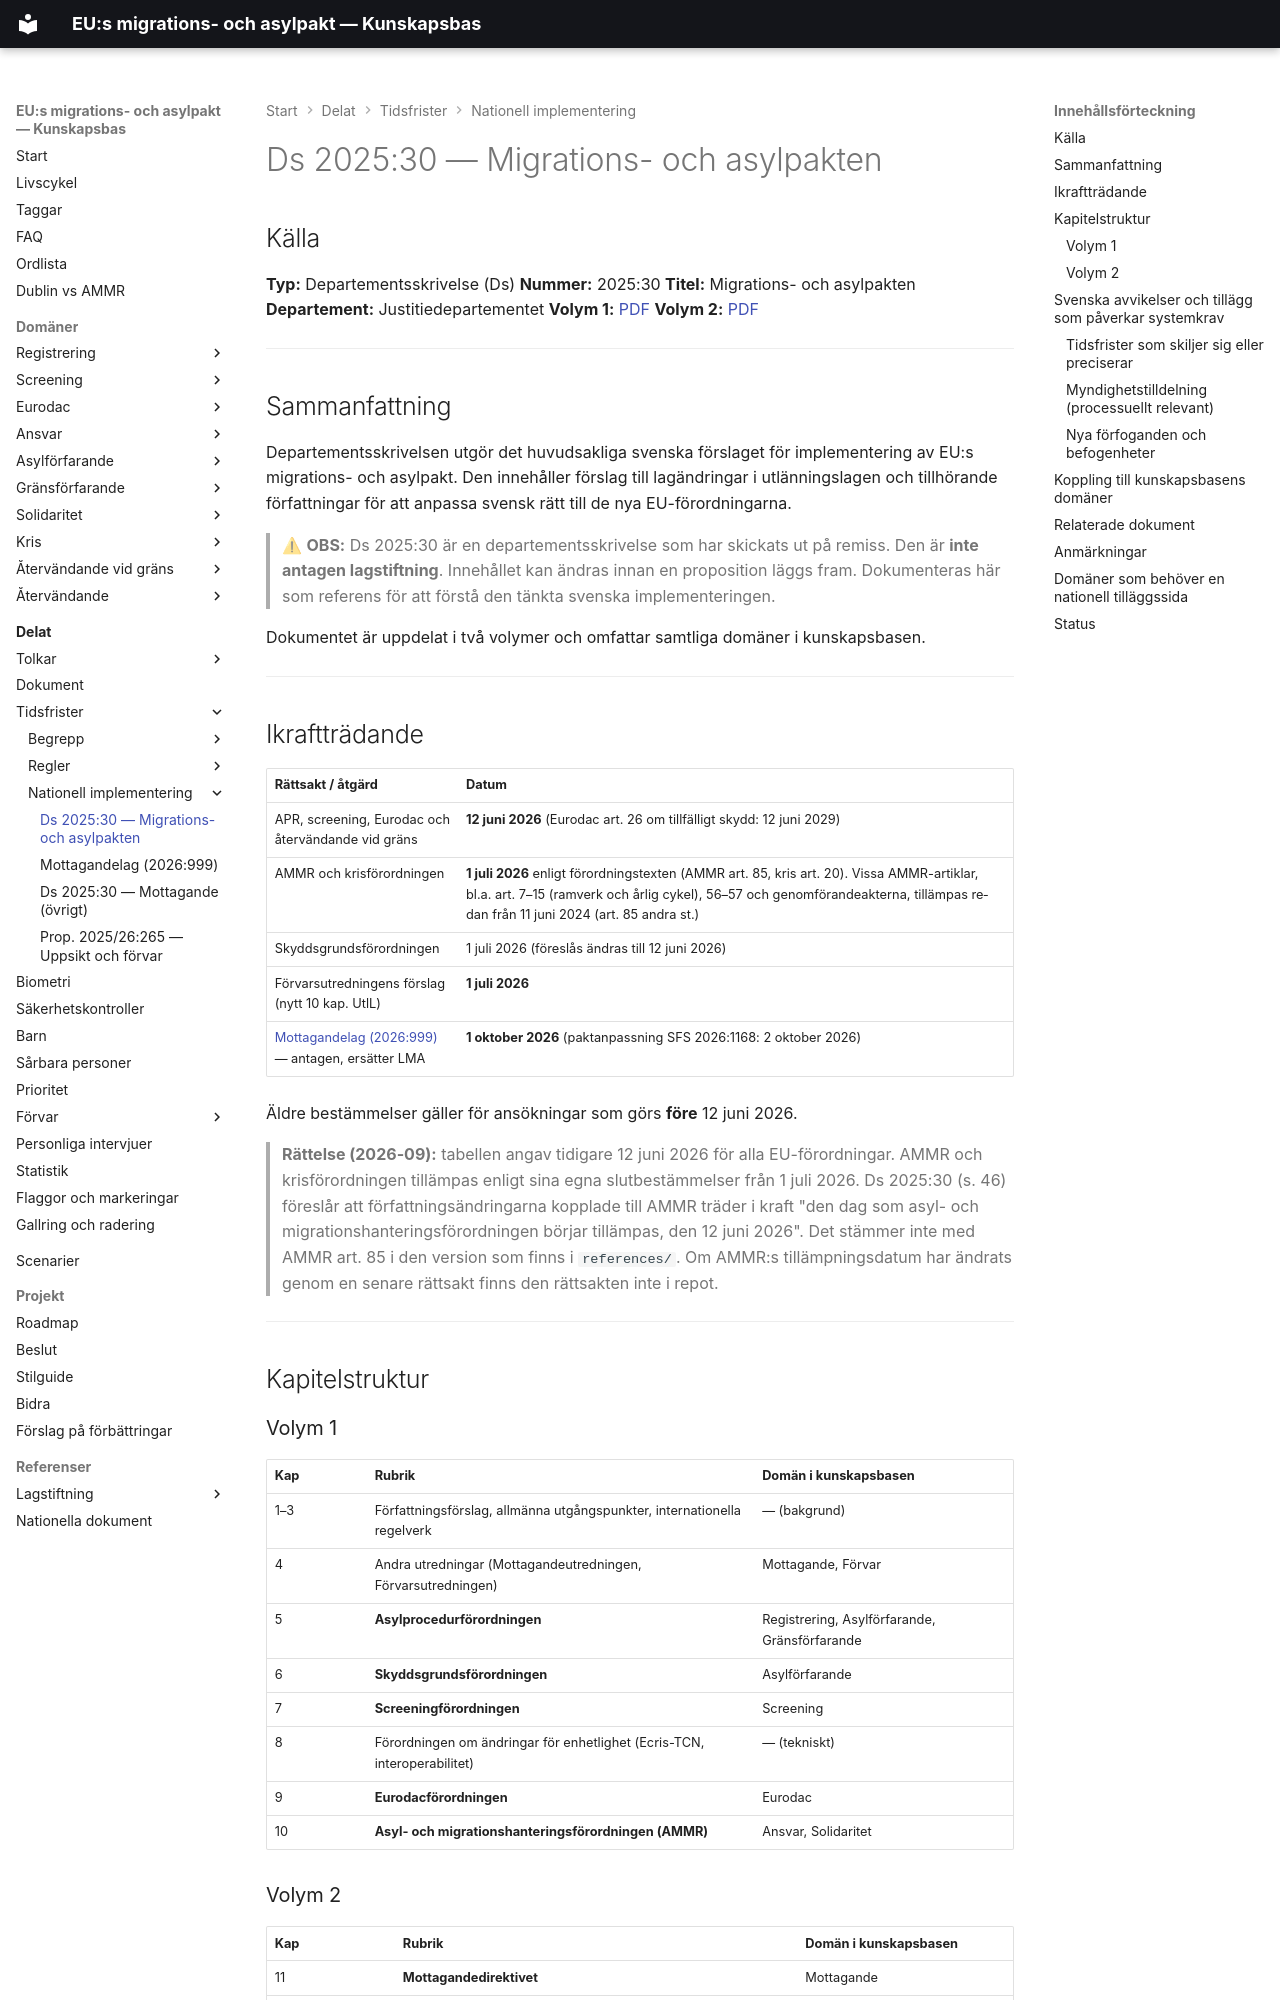

repository: chrhe894/migration_pact · page: shared/time-limits/national/ds-2025-30.html · generator: mkdocs

---
tags:
  - shared
  - nationell-implementering
  - screening
  - registrering
  - eurodac
  - ansvar
  - asylförfarande
  - gränsförfarande
  - mottagande
  - förvar
  - uppsikt
---

# Ds 2025:30 — Migrations- och asylpakten

## Källa

**Typ:** Departementsskrivelse (Ds)
**Nummer:** 2025:30
**Titel:** Migrations- och asylpakten
**Departement:** Justitiedepartementet
**Volym 1:** [PDF](../../../references/nationella/migrations--och-asylpakten-ds-2025-30-volym-1.pdf)
**Volym 2:** [PDF](../../../references/nationella/migrations--och-asylpakten-ds-202530-volym-2.pdf)

---

## Sammanfattning

Departementsskrivelsen utgör det huvudsakliga svenska förslaget för implementering av EU:s migrations- och asylpakt. Den innehåller förslag till lagändringar i utlänningslagen och tillhörande författningar för att anpassa svensk rätt till de nya EU-förordningarna.

> ⚠ **OBS:** Ds 2025:30 är en departementsskrivelse som har skickats ut på remiss. Den är **inte antagen lagstiftning**. Innehållet kan ändras innan en proposition läggs fram. Dokumenteras här som referens för att förstå den tänkta svenska implementeringen.

Dokumentet är uppdelat i två volymer och omfattar samtliga domäner i kunskapsbasen.

---

## Ikraftträdande

| Rättsakt / åtgärd | Datum |
|-------------------|-------|
| APR, screening, Eurodac och återvändande vid gräns | **12 juni 2026** (Eurodac art. 26 om tillfälligt skydd: 12 juni 2029) |
| AMMR och krisförordningen | **1 juli 2026** enligt förordningstexten (AMMR art. 85, kris art. 20). Vissa AMMR-artiklar, bl.a. art. 7–15 (ramverk och årlig cykel), 56–57 och genomförandeakterna, tillämpas redan från 11 juni 2024 (art. 85 andra st.) |
| Skyddsgrundsförordningen | 1 juli 2026 (föreslås ändras till 12 juni 2026) |
| Förvarsutredningens förslag (nytt 10 kap. UtlL) | **1 juli 2026** |
| [Mottagandelag (2026:999)](mottagandelag-2026-999.md) — antagen, ersätter LMA | **1 oktober 2026** (paktanpassning SFS 2026:1168: 2 oktober 2026) |

Äldre bestämmelser gäller för ansökningar som görs **före** 12 juni 2026.

> **Rättelse (2026-09):** tabellen angav tidigare 12 juni 2026 för alla EU-förordningar. AMMR och krisförordningen tillämpas enligt sina egna slutbestämmelser från 1 juli 2026. Ds 2025:30 (s. 46) föreslår att författningsändringarna kopplade till AMMR träder i kraft "den dag som asyl- och migrationshanteringsförordningen börjar tillämpas, den 12 juni 2026". Det stämmer inte med AMMR art. 85 i den version som finns i `references/`. Om AMMR:s tillämpningsdatum har ändrats genom en senare rättsakt finns den rättsakten inte i repot.

---

## Kapitelstruktur

### Volym 1

| Kap | Rubrik | Domän i kunskapsbasen |
|-----|--------|-----------------------|
| 1–3 | Författningsförslag, allmänna utgångspunkter, internationella regelverk | — (bakgrund) |
| 4 | Andra utredningar (Mottagandeutredningen, Förvarsutredningen) | Mottagande, Förvar |
| 5 | **Asylprocedurförordningen** | Registrering, Asylförfarande, Gränsförfarande |
| 6 | **Skyddsgrundsförordningen** | Asylförfarande |
| 7 | **Screeningförordningen** | Screening |
| 8 | Förordningen om ändringar för enhetlighet (Ecris-TCN, interoperabilitet) | — (tekniskt) |
| 9 | **Eurodacförordningen** | Eurodac |
| 10 | **Asyl- och migrationshanteringsförordningen (AMMR)** | Ansvar, Solidaritet |
